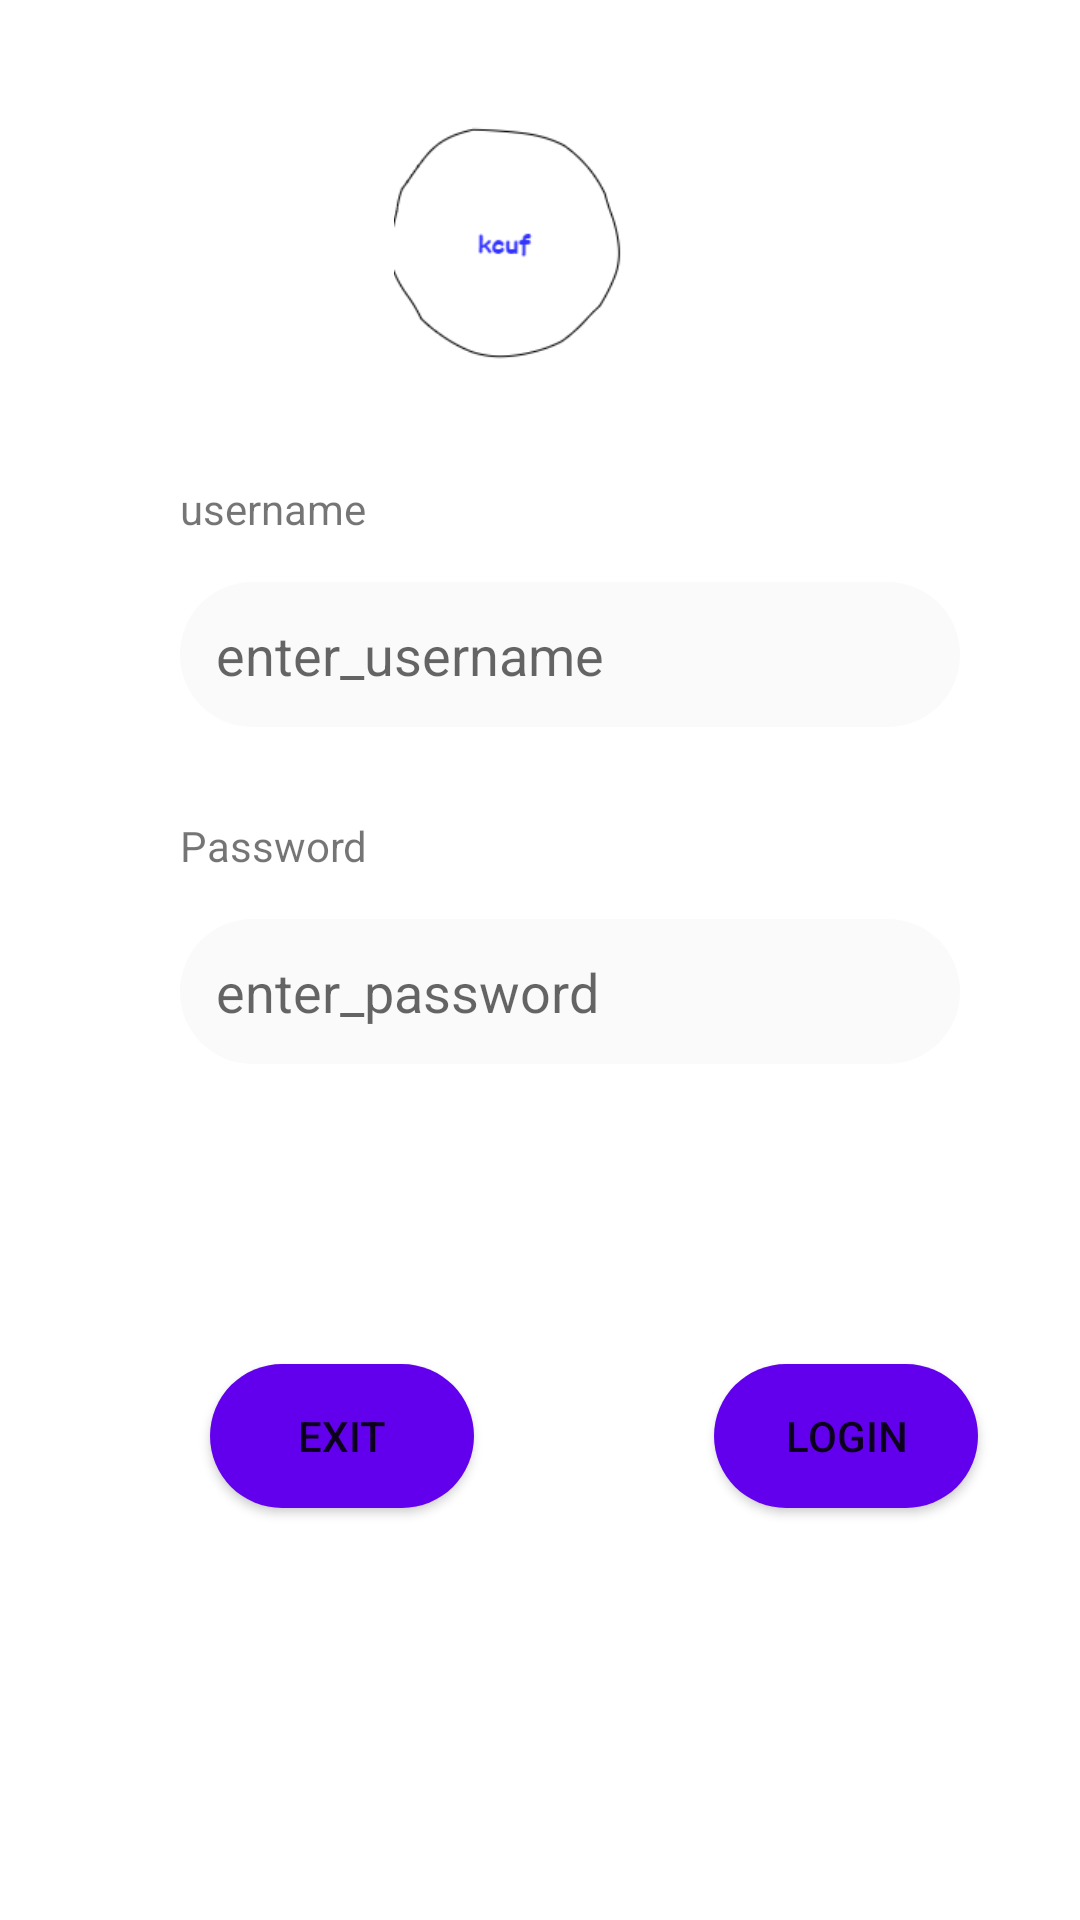

Layout XML and referenced resources for this Android screen:
<!-- AndroidManifest.xml: application theme Theme.Kcuf3 -->
<!-- res/layout/activity_login.xml -->
<?xml version="1.0" encoding="utf-8"?>
<LinearLayout xmlns:android="http://schemas.android.com/apk/res/android"
    xmlns:app="http://schemas.android.com/apk/res-auto"
    xmlns:tools="http://schemas.android.com/tools"
    android:layout_width="match_parent"
    android:layout_height="match_parent"
    tools:context=".MainActivity"
    android:background="#ffffff"
    android:orientation="vertical">

    <ImageView
        android:layout_width="80dp"
        android:layout_height="80dp"
        android:layout_marginLeft="130dp"
        android:layout_marginTop="40dp"
        android:src="@drawable/lgo"
        tools:ignore="ContentDescription" />

    <TextView
        android:layout_width="wrap_content"
        android:layout_height="wrap_content"
        android:layout_marginTop="40dp"
        android:id="@+id/namer"
        android:text="@string/username"
        android:layout_marginLeft="60dp"
        />
    <EditText
        android:background="@drawable/reg_edit_text_style"
        android:layout_marginTop="15dp"
        android:layout_width="260dp"
        android:layout_height="wrap_content"
        android:hint="@string/enter_username"
        android:inputType="text"
        android:id="@+id/name"
        android:layout_marginLeft="60dp"
        android:layout_marginRight="300dp"
        />

    <TextView
        android:id="@+id/email"
        android:layout_marginTop="30dp"
        android:layout_width="wrap_content"
        android:layout_height="wrap_content"
        android:layout_marginLeft="60dp"
        android:text="@string/Password" />

    <EditText
        android:background="@drawable/reg_edit_text_style"
        android:layout_marginTop="15dp"
        android:id="@+id/passworder"
        android:layout_width="260dp"
        android:layout_height="wrap_content"
        android:layout_marginLeft="60dp"
        android:layout_marginRight="300dp"
        android:hint="@string/enter_password"
        android:inputType="textPassword" />

    <LinearLayout
        android:layout_width="match_parent"
        android:layout_height="383dp"
        android:orientation="horizontal">

        <Button
            android:id="@+id/exitbtn"
            android:layout_width="wrap_content"
            android:layout_height="wrap_content"
            android:layout_marginLeft="70dp"
            android:layout_marginTop="100dp"
            android:background="@drawable/reg_btn_style"
            android:onClick="xerclick"
            android:text="@string/exit"
            tools:ignore="OnClick" />

        <Button
            android:id="@+id/loginbtn"
            android:layout_width="wrap_content"
            android:layout_height="wrap_content"
            android:layout_marginLeft="80dp"
            android:layout_marginTop="100dp"
            android:background="@drawable/reg_btn_style"
            android:onClick="clicker"
            android:text="@string/login"
            tools:ignore="OnClick" />

    </LinearLayout>

</LinearLayout>
<!-- resources referenced by this layout -->
<resources>
  <!-- drawable lgo: png bitmap (drawable, 4354 bytes) -->
  <!-- drawable reg_btn_style (drawable) -->
  <?xml version="1.0" encoding="utf-8"?>
  <shape xmlns:android="http://schemas.android.com/apk/res/android">
  <solid android:color="@color/design_default_color_primary"/>
      <corners android:radius="32dp"/>
  </shape>
  <!-- drawable reg_edit_text_style (drawable) -->
  <?xml version="1.0" encoding="utf-8"?>
  <shape xmlns:android="http://schemas.android.com/apk/res/android">
  
      <solid android:color="#fafafa"/>
      <corners android:radius="32dp"/>
      <padding android:left="12dp"  android:right="12dp" android:bottom="12dp" android:top="12dp"/>
  </shape>
  <string name="Password">Password</string>
  <string name="enter_password">enter_password</string>
  <string name="enter_username">enter_username</string>
  <string name="exit">exit</string>
  <string name="login">login</string>
  <string name="username">username</string>
  <style name="Theme.Kcuf3" parent="Theme.MaterialComponents.DayNight.DarkActionBar">
          
          <item name="colorPrimary">@color/purple_500</item>
          <item name="colorPrimaryVariant">@color/purple_700</item>
          <item name="colorOnPrimary">@color/white</item>
          
          <item name="colorSecondary">@color/teal_200</item>
          <item name="colorSecondaryVariant">@color/teal_700</item>
          <item name="colorOnSecondary">@color/black</item>
          
          <item name="android:statusBarColor" tools:targetApi="l">?attr/colorPrimaryVariant</item>
          
      </style>
  <!-- not gathered from this repository: default colours our renderer supplied (Android Studio template values) -->
  <color name="purple_500">#FF6200EE</color>
  <color name="purple_700">#FF3700B3</color>
  <color name="teal_200">#FF03DAC5</color>
  <color name="teal_700">#FF018786</color>
  <color name="black">#FF000000</color>
  <color name="white">#FFFFFFFF</color>
</resources>
